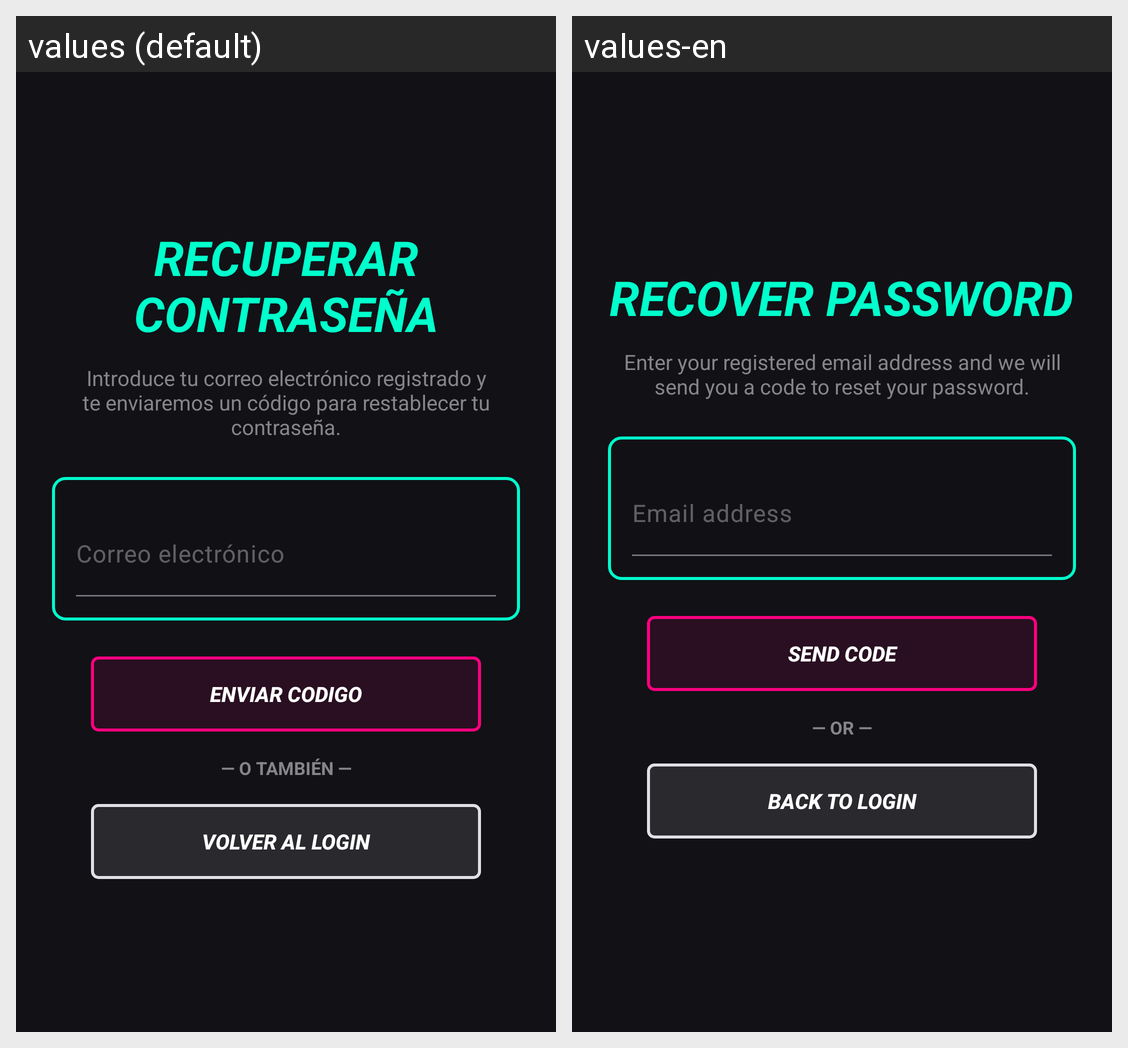

Locale-by-locale string values for the Android screen shown in this grid:
Android screen res/layout/fragment_recuperacion_contrasena.xml rendered under 2 locales, left to right: values (default), values-en. Device: Nexus 5 (rendered at 1080×1920; each locale shown at half size, 540×960, under a caption strip naming it); theme Theme.TunerTravellers.
Strings drawn on this screen, with the default value and each locale's value (text and hints the layout hard-codes, and strings that could not be matched under every locale, appear in the picture but are not listed):

TextoCorreoRecuperar
  values: Introduce tu correo electrónico registrado y te enviaremos un código para restablecer tu contraseña.
  values-en: Enter your registered email address and we will send you a code to reset your password.

HintCorreoElectronico
  values: Correo electrónico
  values-en: Email address

TextoEnviarCodigo
  values: ENVIAR CODIGO
  values-en: SEND CODE

TextoTambien
  values: — O TAMBIÉN —
  values-en: — OR —

TextoVolverAlLogin
  values: VOLVER AL LOGIN
  values-en: BACK TO LOGIN
